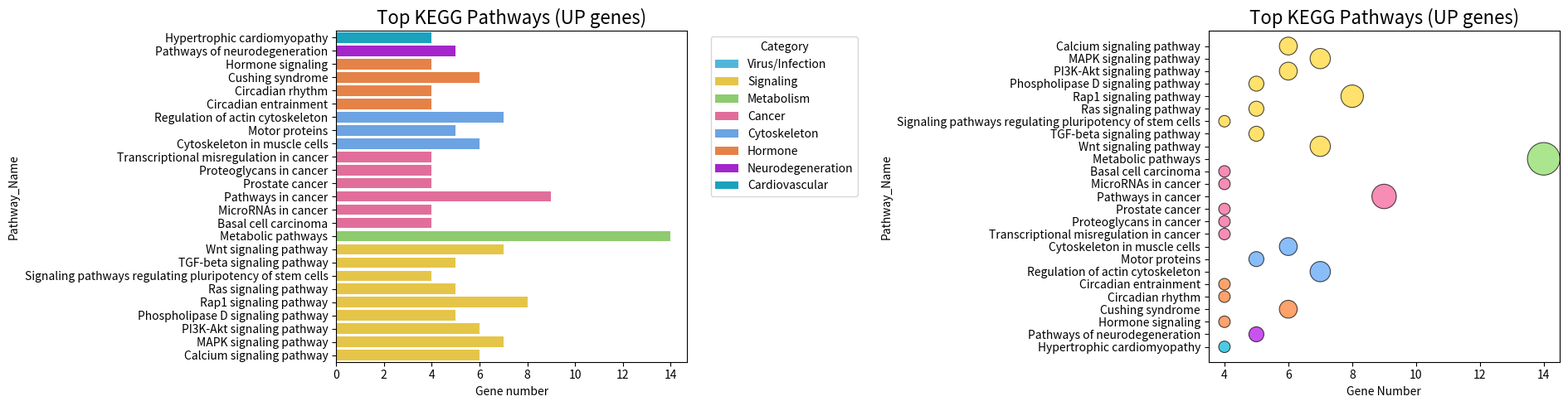
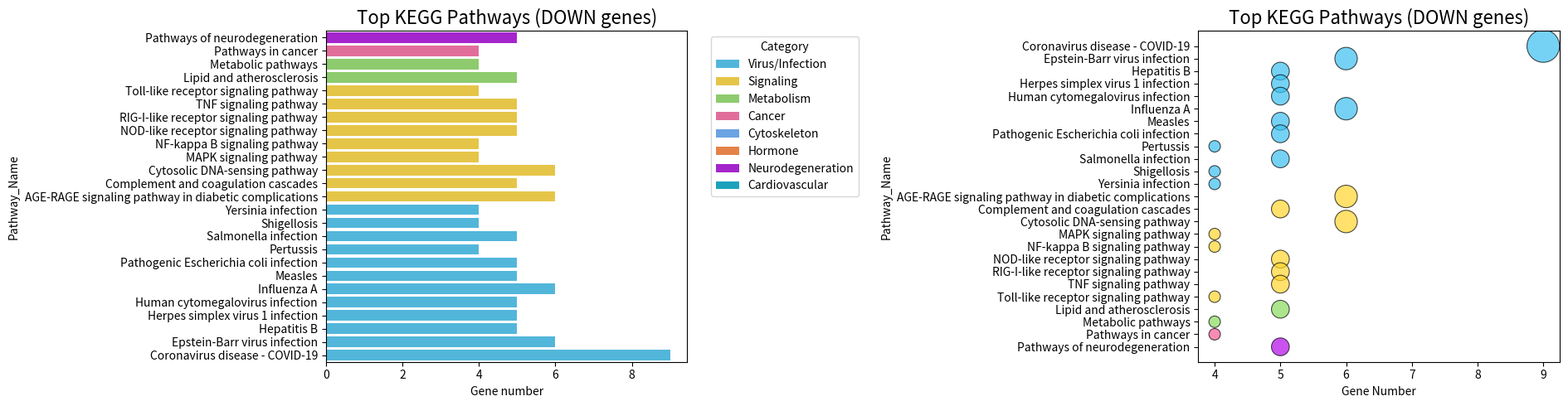

These charts were generated, in order, by the following Python code:
"""
24/11/2025
KEGG Pathway Enrichment Visualization
Authors:
- Dulce Alejandra Carrillo Carlos
- Andrea Villarruel Garcia
- Antonio Platas Renteral

This script:
1. Define KEGG pathway lists for UP and DOWN differentially expressed genes:
    - Pathway name
    - Gene count
    - Functional category

    Example to obtain principal pathways:  tail -n +2 ../results/KEGG_output/DOWN_genes_pathways.tsv | cut -f3 | sort | uniq -c | sort -nr | head -n 25

2. Assign ordered categorical labels to control plotting order
3. Generate two types of visualizations for both UP and DOWN pathways:
    - Horizontal barplot of gene counts
    - Bubble plot (scatter plot) with bubble size proportional to gene count
4. Save resulting figures as:
    - top_pathways_UP.png
    - top_pathways_DOWN.png

Usage:
    python3 pathways_plot.py
    
"""

import pandas as pd
import seaborn as sns
import matplotlib.pyplot as plt
import os


#Up regulated pathways, their frequency and category
up_counts = [
    ("Metabolic pathways", 14, "Metabolism"),
    ("Pathways in cancer", 9, "Cancer"),
    ("Rap1 signaling pathway", 8, "Signaling"),
    ("Wnt signaling pathway", 7, "Signaling"),
    ("Regulation of actin cytoskeleton", 7, "Cytoskeleton"),
    ("MAPK signaling pathway", 7, "Signaling"),
    ("PI3K-Akt signaling pathway", 6, "Signaling"),
    ("Cytoskeleton in muscle cells", 6, "Cytoskeleton"),
    ("Cushing syndrome", 6, "Hormone"),
    ("Calcium signaling pathway", 6, "Signaling"),
    ("TGF-beta signaling pathway", 5, "Signaling"),
    ("Ras signaling pathway", 5, "Signaling"),
    ("Phospholipase D signaling pathway", 5, "Signaling"),
    ("Pathways of neurodegeneration", 5, "Neurodegeneration"),
    ("Motor proteins", 5, "Cytoskeleton"),
    ("Transcriptional misregulation in cancer", 4, "Cancer"),
    ("Signaling pathways regulating pluripotency of stem cells", 4, "Signaling"),
    ("Proteoglycans in cancer", 4, "Cancer"),
    ("Prostate cancer", 4, "Cancer"),
    ("MicroRNAs in cancer", 4, "Cancer"),
    ("Hypertrophic cardiomyopathy", 4, "Cardiovascular"),
    ("Hormone signaling", 4, "Hormone"),
    ("Circadian rhythm", 4, "Hormone"),
    ("Circadian entrainment", 4, "Hormone"),
    ("Basal cell carcinoma", 4, "Cancer"),
]

#Down regulated pathways, their frequency and category
down_counts = [
    ("Coronavirus disease - COVID-19", 9, "Virus/Infection"),
    ("Influenza A", 6, "Virus/Infection"),
    ("Epstein-Barr virus infection", 6, "Virus/Infection"),
    ("Cytosolic DNA-sensing pathway", 6, "Signaling"),
    ("AGE-RAGE signaling pathway in diabetic complications", 6, "Signaling"),
    ("TNF signaling pathway", 5, "Signaling"),
    ("Salmonella infection", 5, "Virus/Infection"),
    ("RIG-I-like receptor signaling pathway", 5, "Signaling"),
    ("Pathways of neurodegeneration", 5, "Neurodegeneration"),
    ("Pathogenic Escherichia coli infection", 5, "Virus/Infection"),
    ("NOD-like receptor signaling pathway", 5, "Signaling"),
    ("Measles", 5, "Virus/Infection"),
    ("Lipid and atherosclerosis", 5, "Metabolism"),
    ("Human cytomegalovirus infection", 5, "Virus/Infection"),
    ("Herpes simplex virus 1 infection", 5, "Virus/Infection"),
    ("Hepatitis B", 5, "Virus/Infection"),
    ("Complement and coagulation cascades", 5, "Signaling"),
    ("Yersinia infection", 4, "Virus/Infection"),
    ("Toll-like receptor signaling pathway", 4, "Signaling"),
    ("Shigellosis", 4, "Virus/Infection"),
    ("Pertussis", 4, "Virus/Infection"),
    ("Pathways in cancer", 4, "Cancer"),
    ("NF-kappa B signaling pathway", 4, "Signaling"),
    ("Metabolic pathways", 4, "Metabolism"),
    ("MAPK signaling pathway", 4, "Signaling"),
]


def make_df(count_list):
    df = pd.DataFrame(count_list, columns=["Pathway_Name", "Gene_Count", "Category"])
    df["Occurrences"] = df["Gene_Count"]
    return df

up_df = make_df(up_counts)
down_df = make_df(down_counts)

#Color Palette
palette = {
    "Virus/Infection": "#3CC0F0", 
    "Signaling": "#FFD52E", 
    "Metabolism": "#88DB5E",
    "Cancer": "#F45B96", 
    "Cytoskeleton": "#57A1F7",
    "Hormone": "#FF7B2E", 
    "Neurodegeneration": "#B309E8",
    "Cardiovascular": "#00B4D8",
}

#Category Order
category_order = ["Virus/Infection", "Signaling", "Metabolism", "Cancer",
                  "Cytoskeleton", "Hormone", "Neurodegeneration",
                  "Cardiovascular"]

def order_df_by_category(df):
    """
    Sort pathways within a DataFrame according to a predefined biological
    category order.

    Steps:
    1. Convert the 'Category' column into an ordered pandas Categorical,
       using the global 'category_order' list.
    2. Sort pathways first by Category (following that order) and then
       alphabetically by Pathway_Name.

    """
    df["Category"] = pd.Categorical(df["Category"], categories=category_order, ordered=True)
    df = df.sort_values(["Category", "Pathway_Name"])
    return df

up_df = order_df_by_category(up_df) 
down_df = order_df_by_category(down_df)

#Plot function
def plot_bar_and_bubble(df, title, filename, output_dir="figures"):
    os.makedirs(output_dir, exist_ok=True)

    fig, axes = plt.subplots(1, 2, figsize=(19, 5))

    # Barplot
    sns.barplot(
        data=df,
        y="Pathway_Name",
        x="Gene_Count",
        hue="Category",
        dodge=False,
        palette=palette,
        ax=axes[0]
    )
    axes[0].invert_yaxis()
    axes[0].set_title(f"{title}", fontsize=16)
    axes[0].set_xlabel("Gene number")
    axes[0].legend(title="Category", bbox_to_anchor=(1.05, 1), loc="upper left")

    # Bubble plot
    sns.scatterplot(
        data=df,
        x="Gene_Count",
        y="Pathway_Name",
        size="Occurrences",
        hue="Category",
        palette=palette,
        sizes=(100, 800),
        alpha=0.7,
        ax=axes[1],
        edgecolor="black"
    )
    axes[1].set_title(f"{title}", fontsize=16)
    axes[1].set_xlabel("Gene Number")
    axes[1].legend([],[], frameon=False)

    plt.tight_layout()
    plt.savefig(os.path.join(output_dir, filename), dpi=300)
    plt.close()
    print(f"Saved: {filename}")


plot_bar_and_bubble(up_df, "Top KEGG Pathways (UP genes)", "top_pathways_UP.png")
plot_bar_and_bubble(down_df, "Top KEGG Pathways (DOWN genes)", "top_pathways_DOWN.png")
